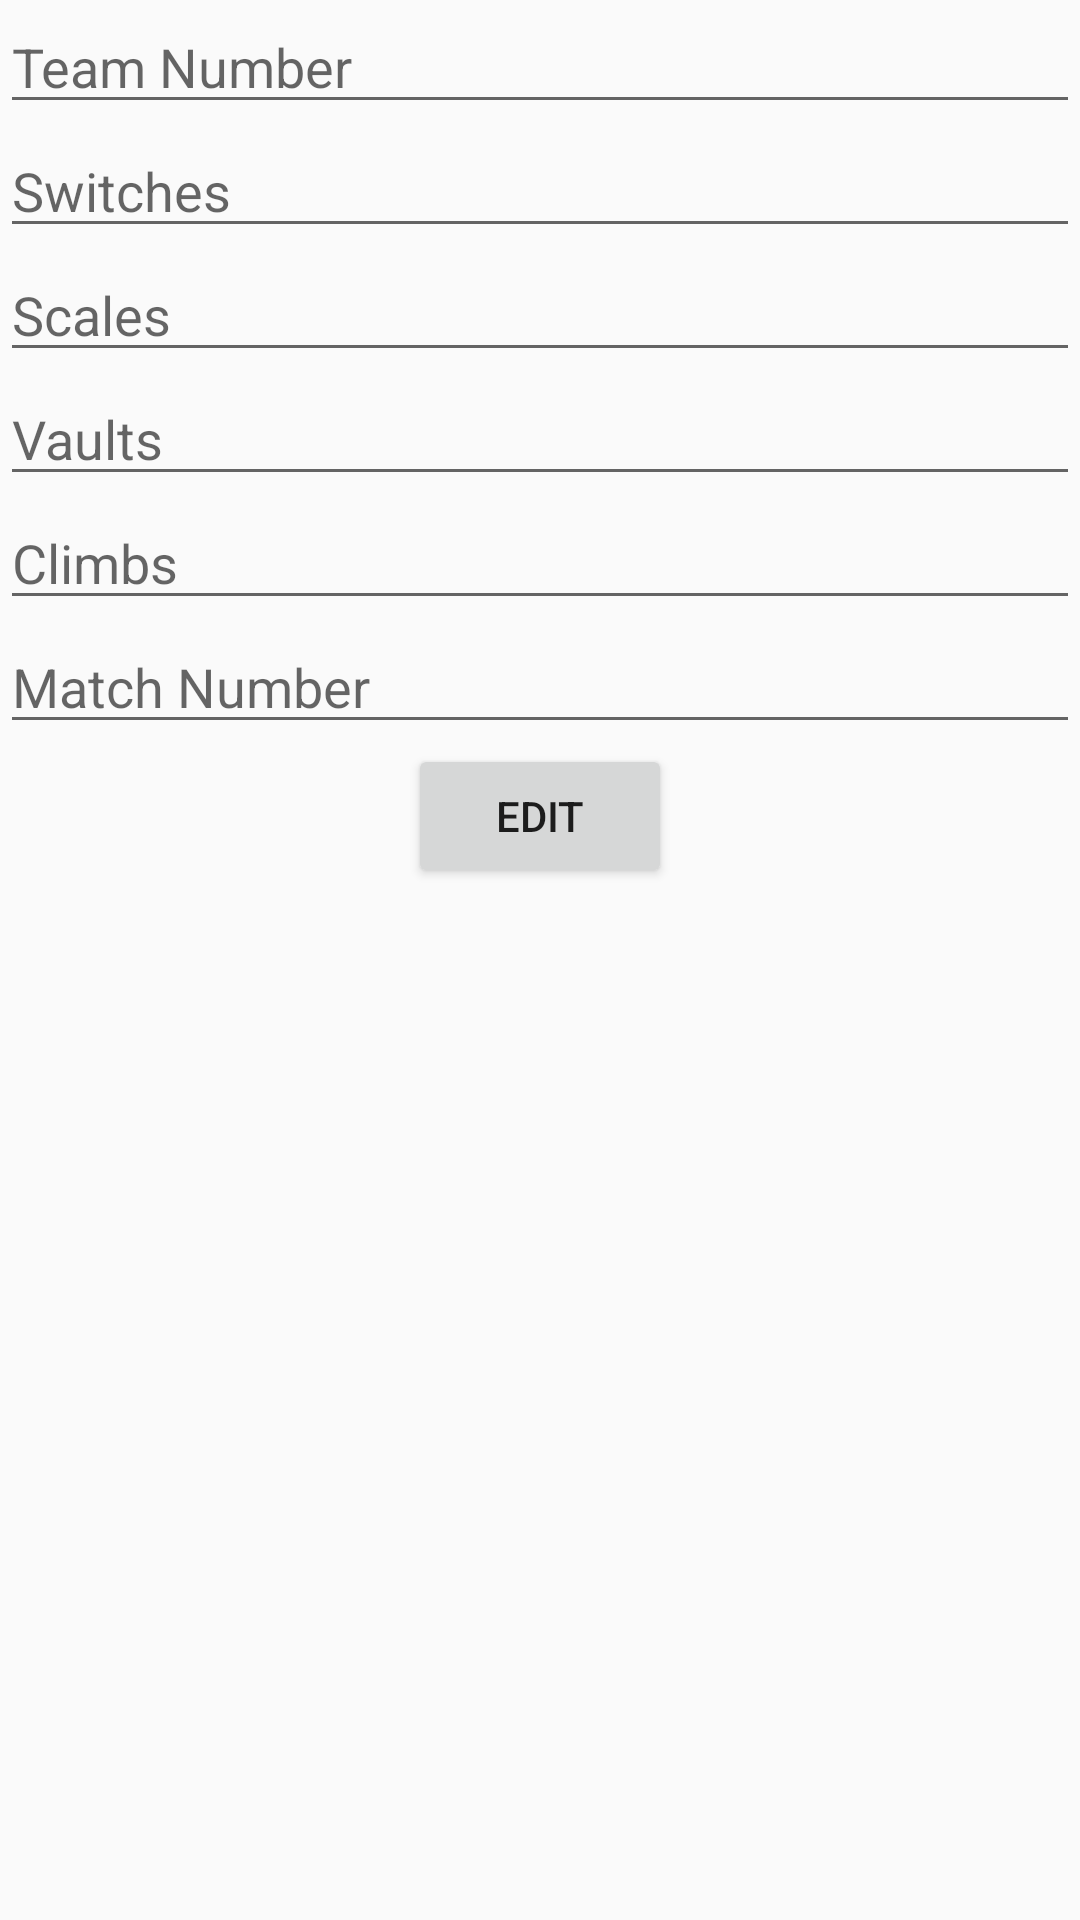

Produce the Android XML layout that renders to this screen, including the resource entries it uses.
<!-- AndroidManifest.xml: activity theme MyTheme -->
<!-- res/layout/activity_edit.xml -->
<?xml version="1.0" encoding="utf-8"?>
<LinearLayout xmlns:android="http://schemas.android.com/apk/res/android"
    android:layout_width="match_parent"
    android:layout_height="match_parent"
    android:orientation="vertical">

    <EditText
        android:id="@+id/team_number_edit"
        android:layout_width="match_parent"
        android:layout_height="wrap_content"
        android:hint="@string/hint1" />

    <EditText
        android:id="@+id/switches_edit"
        android:layout_width="match_parent"
        android:layout_height="wrap_content"
        android:hint="@string/hint2" />

    <EditText
        android:id="@+id/scales_edit"
        android:layout_width="match_parent"
        android:layout_height="wrap_content"
        android:hint="@string/hint3" />

    <EditText
        android:id="@+id/vaults_edit"
        android:layout_width="match_parent"
        android:layout_height="wrap_content"
        android:hint="@string/hint4" />

    <EditText
        android:id="@+id/climbs_edit"
        android:layout_width="match_parent"
        android:layout_height="wrap_content"
        android:hint="@string/hint5" />

    <EditText
        android:id="@+id/match_edit"
        android:layout_width="match_parent"
        android:layout_height="wrap_content"
        android:hint="@string/hint6" />

    <Button
        android:id="@+id/confirmEdit"
        android:layout_width="wrap_content"
        android:layout_height="wrap_content"
        android:layout_gravity="center_horizontal"
        android:text="@string/btn_update" />

</LinearLayout>
<!-- resources referenced by this layout -->
<resources>
  <string name="btn_update">Edit</string>
  <string name="hint1">Team Number</string>
  <string name="hint2">Switches</string>
  <string name="hint3">Scales</string>
  <string name="hint4">Vaults</string>
  <string name="hint5">Climbs</string>
  <string name="hint6">Match Number</string>
  <style name="MyTheme" parent="@style/Theme.AppCompat.Light">
          <item name="actionBarStyle">@style/MyActionBar</item>
      </style>
  <style name="MyActionBar" parent="@style/Widget.AppCompat.Light.ActionBar.Solid.Inverse">
          <item name="background">@color/orange</item>
      </style>
  <color name="orange">#FF6501</color>
</resources>
